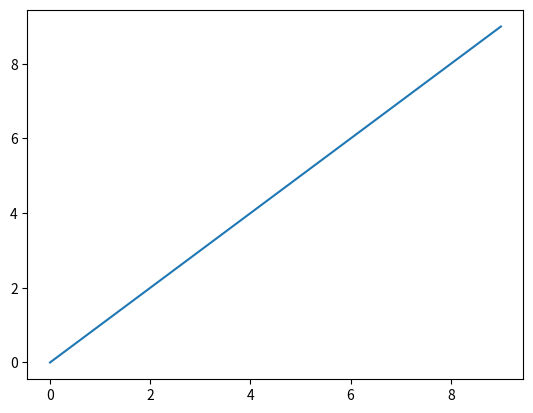
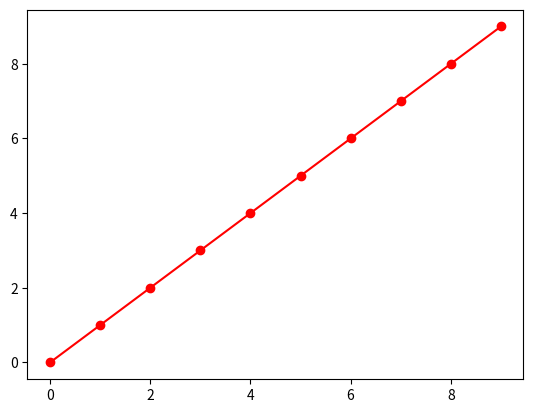

Here is the Python script that generated these plots, in order:
import matplotlib.pyplot as plt

plt.plot(range(10))

plt.figure()
plt.plot(range(10), 'ro-')
plt.show()